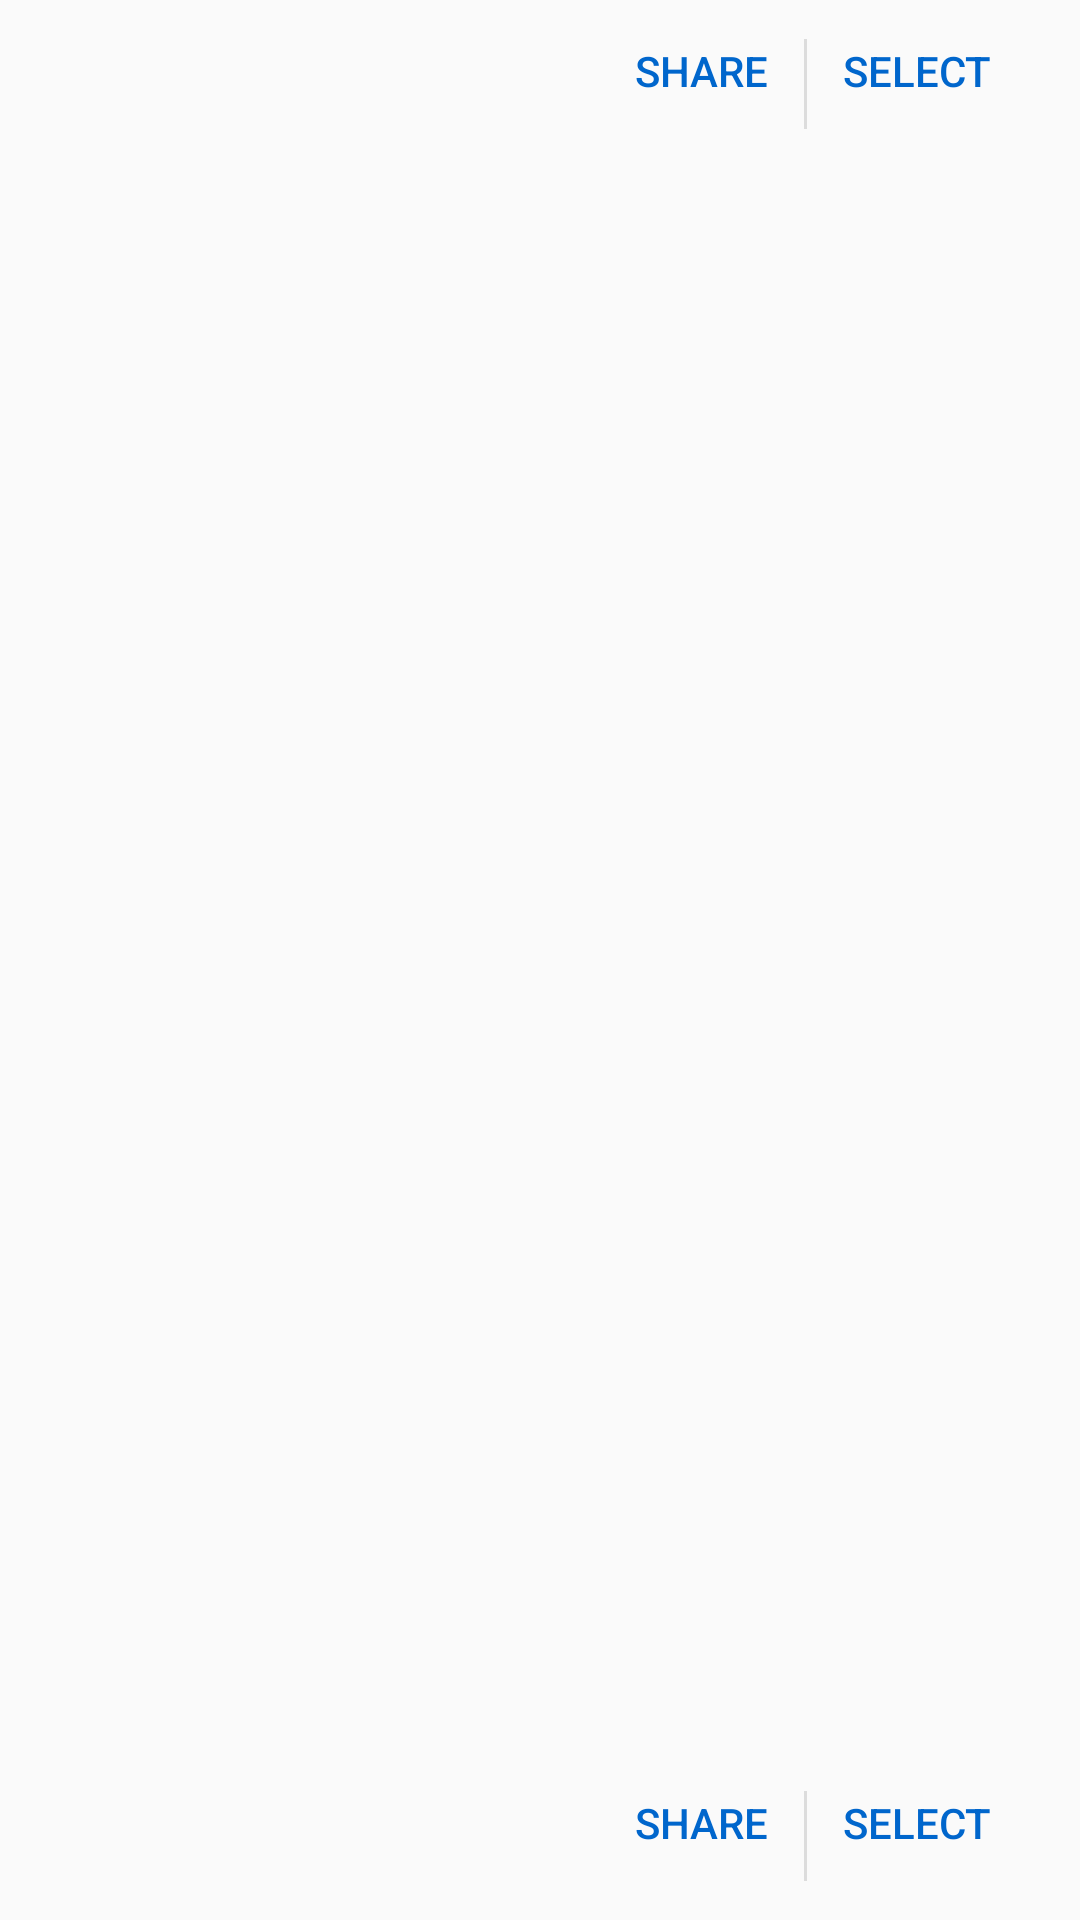

The Android layout XML behind this screen, and the referenced resources:
<!-- AndroidManifest.xml: application theme MyTheme -->
<!-- res/layout/shopping_fragment.xml -->
<?xml version="1.0" encoding="utf-8"?>
<LinearLayout xmlns:android="http://schemas.android.com/apk/res/android"
    xmlns:tools="http://schemas.android.com/tools"
    android:layout_width="match_parent"
    android:layout_height="match_parent"
    android:orientation="vertical"
    tools:context=".ShoppingFragment">

    <include
        android:id="@+id/to_buy_title_buttons"
        layout="@layout/list_title_buttons_layout" />

    <LinearLayout
        android:id="@+id/to_buy_layout"
        android:layout_width="match_parent"
        android:layout_height="0dp"
        android:layout_weight="1"
        android:orientation="vertical">

        <ListView
            android:id="@+id/to_buy"
            android:layout_width="match_parent"
            android:layout_height="0dp"
            android:layout_weight="1" />

        <TextView
            android:id="@+id/empty_to_buy_message"
            android:layout_width="match_parent"
            android:layout_height="0dp"
            android:layout_weight="1"
            android:gravity="center"
            android:text="@string/no_items_to_display"
            android:visibility="gone" />

        <include
            android:id="@+id/to_buy_action_buttons"
            layout="@layout/action_buttons_layout"
            android:visibility="gone" />
    </LinearLayout>


    <include
        android:id="@+id/purchased_today_title_buttons"
        layout="@layout/list_title_buttons_layout" />

    <LinearLayout
        android:id="@+id/purchased_today_layout"
        android:layout_width="match_parent"
        android:layout_height="0dp"
        android:layout_weight="1"
        android:orientation="vertical"
        android:visibility="gone">

        <TextView
            android:id="@+id/empty_purchased_today_message"
            android:layout_width="match_parent"
            android:layout_height="0dp"
            android:layout_weight="1"
            android:gravity="center"
            android:text="@string/no_items_purchased_today"
            android:visibility="gone" />

        <ListView
            android:id="@+id/purchased_today"
            android:layout_width="match_parent"
            android:layout_height="0dp"
            android:layout_weight="1" />

        <include
            android:id="@+id/purchased_today_action_buttons"
            layout="@layout/action_buttons_layout"
            android:visibility="gone" />
    </LinearLayout>
</LinearLayout>
<!-- res/layout/list_title_buttons_layout.xml (included above) -->
<?xml version="1.0" encoding="utf-8"?>
<LinearLayout xmlns:android="http://schemas.android.com/apk/res/android"
    android:layout_width="match_parent"
    android:layout_height="wrap_content"
    android:orientation="horizontal">

    <Button
        android:id="@+id/list_title"
        android:layout_width="0dp"
        android:layout_height="wrap_content"
        android:layout_marginTop="4dp"
        android:layout_marginBottom="4dp"
        android:layout_weight="1"
        android:gravity="left"
        android:paddingLeft="0dp" />

    <LinearLayout
        android:id="@+id/other_buttons"
        android:layout_width="0dp"
        android:layout_height="wrap_content"
        android:layout_weight="1">

        <LinearLayout
            android:id="@+id/options_buttons"
            android:layout_width="match_parent"
            android:layout_height="wrap_content">

            <Button
                android:id="@+id/share"
                android:layout_width="wrap_content"
                android:layout_height="wrap_content"
                android:layout_marginTop="4dp"
                android:layout_marginBottom="4dp"
                android:gravity="right"
                android:text="@string/share" />

            <View style="@style/VerticalDivider" />

            <Button
                android:id="@+id/edit"
                android:layout_width="wrap_content"
                android:layout_height="wrap_content"
                android:layout_marginTop="4dp"
                android:layout_marginBottom="4dp"
                android:gravity="left"
                android:paddingRight="0dp"
                android:text="@string/edit" />

            <Button
                android:id="@+id/cancel"
                android:layout_width="wrap_content"
                android:layout_height="wrap_content"
                android:layout_marginTop="4dp"
                android:layout_marginBottom="4dp"
                android:gravity="left"
                android:paddingRight="0dp"
                android:text="@string/cancel_edit"
                android:visibility="gone" />
        </LinearLayout>
    </LinearLayout>
</LinearLayout>
<!-- res/layout/action_buttons_layout.xml (included above) -->
<?xml version="1.0" encoding="utf-8"?>
<LinearLayout  xmlns:android="http://schemas.android.com/apk/res/android"
    android:layout_width="match_parent"
    android:layout_height="wrap_content"
    android:orientation="horizontal">

    <Button
        android:id="@+id/delete"
        android:layout_width="wrap_content"
        android:maxWidth="100dp"
        android:layout_height="match_parent"
        android:layout_marginTop="4dp"
        android:layout_marginBottom="4dp"
        android:text="@string/delete_selected" />

    <Button
        android:id="@+id/button2"
        android:layout_width="0dp"
        android:layout_weight="1"
        android:layout_height="match_parent"
        android:layout_marginTop="4dp"
        android:layout_marginBottom="4dp" />
    <Button
        android:id="@+id/button3"
        android:layout_width="0dp"
        android:layout_weight="1"
        android:layout_height="match_parent"
        android:layout_marginTop="4dp"
        android:layout_marginBottom="4dp" />
</LinearLayout>
<!-- resources referenced by this layout -->
<resources>
  <string name="cancel_edit">Done</string>
  <string name="delete_selected">🗑 Delete</string>
  <string name="edit">Select</string>
  <string name="no_items_purchased_today">No item in stock is purchased today.</string>
  <string name="no_items_to_display">No items in this list. Click \"QUICK ADD\" or \"＋ ADD ITEM\" or edit other lists to add items here.</string>
  <string name="share">Share</string>
  <style name="VerticalDivider">
          <item name="android:layout_width">1dp</item>
          <item name="android:layout_height">30dp</item>
          <item name="android:layout_gravity">center_vertical</item>
          <item name="android:background">?android:attr/listDivider</item>
      </style>
  <style name="MyTheme" parent="Theme.Design.Light">
          <item name="buttonStyle">@style/MyButtonStyle</item>
          <item name="colorAccent">@color/keep_blue</item>
  
      </style>
  <style name="MyButtonStyle" parent="Widget.AppCompat.Button.Borderless">
          <item name="android:textColor">@color/keep_blue</item>
      </style>
  <color name="keep_blue">#0066CC</color>
</resources>
